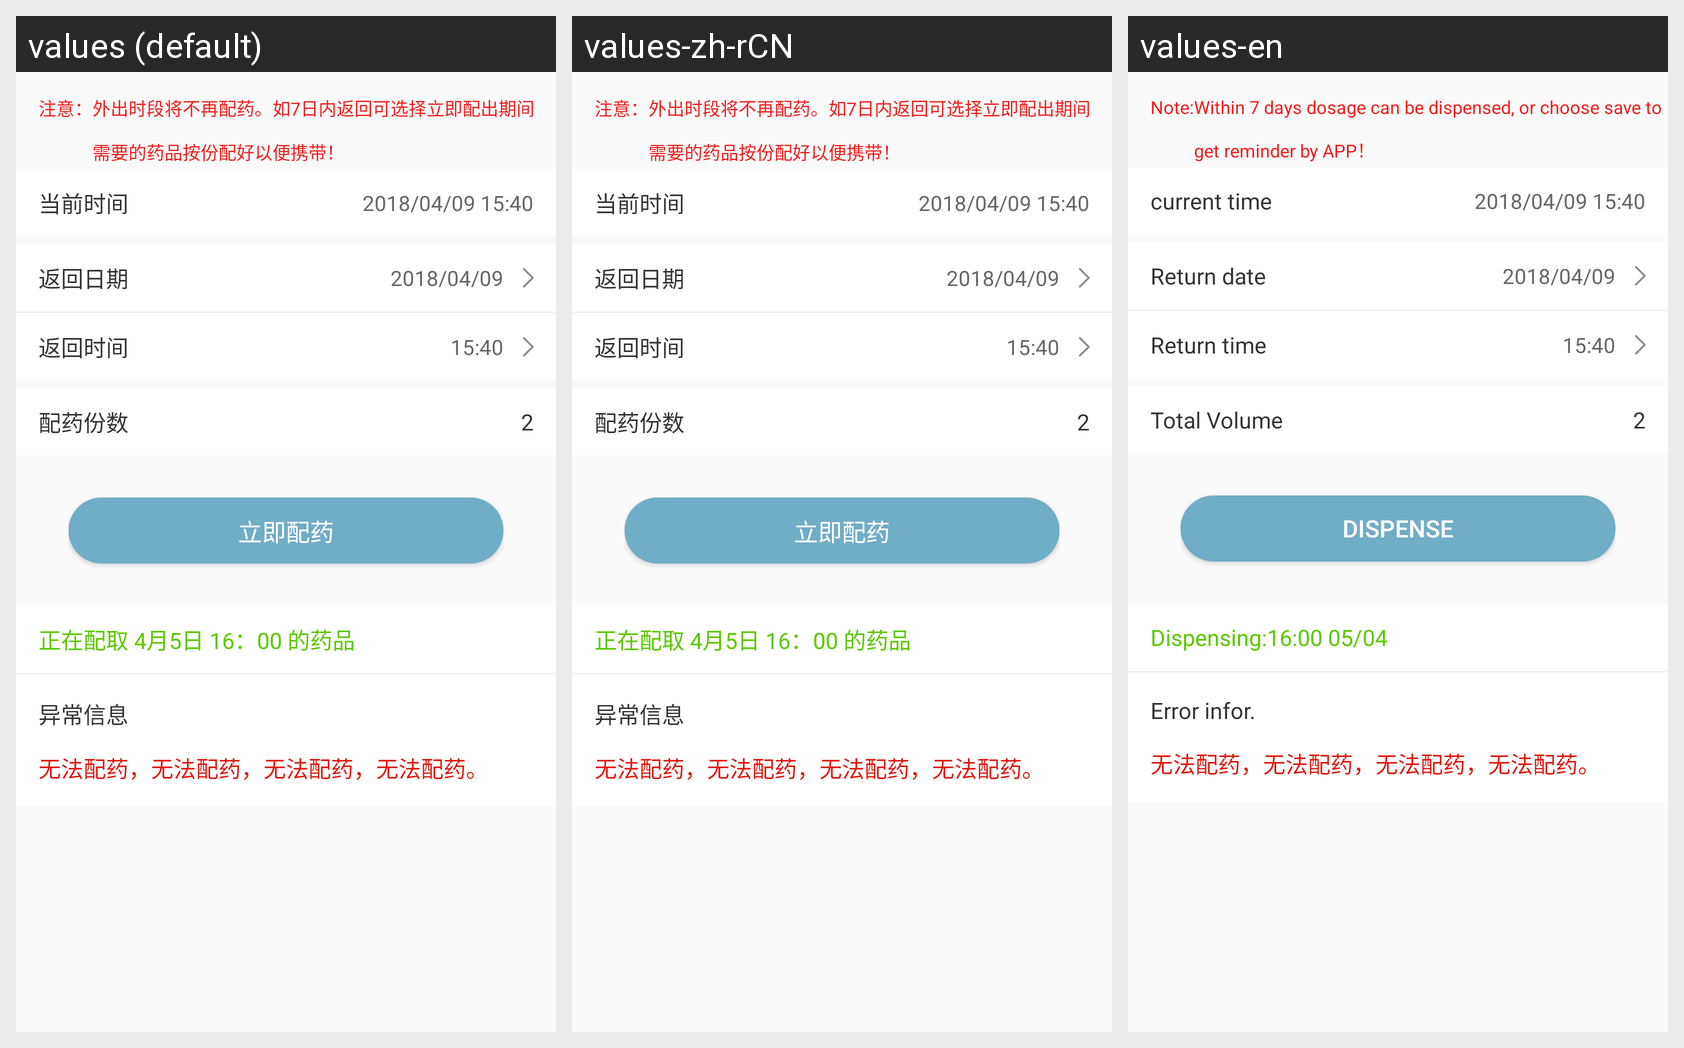

The same Android screen rendered under several of its app's locales, left to right. List the strings drawn on it with the default value and each locale's translation.
Android screen res/layout/layout_go_out_setting_scroll.xml rendered under 3 locales, left to right: values (default), values-zh-rCN, values-en. Device: Nexus 5 (rendered at 1080×1920; each locale shown at half size, 540×960, under a caption strip naming it); theme Theme.AppCompat.Light.NoActionBar.
Strings drawn on this screen, with the default value and each locale's value (text and hints the layout hard-codes, and strings that could not be matched under every locale, appear in the picture but are not listed):

notice
  values: 注意：
  values-zh-rCN: 注意：
  values-en: Note:

set_out_note
  values: 外出时段将不再配药。如7日内返回可选择立即配出期间需要的药品按份配好以便携带！
  values-zh-rCN: 外出时段将不再配药。如7日内返回可选择立即配出期间需要的药品按份配好以便携带！
  values-en: Within 7 days dosage can be dispensed, or choose save to get reminder by APP！

current_time
  values: 当前时间
  values-zh-rCN: 当前时间
  values-en: current time

return_date
  values: 返回日期
  values-zh-rCN: 返回日期
  values-en: Return date

return_time
  values: 返回时间
  values-zh-rCN: 返回时间
  values-en: Return time

dispensing_copies
  values: 配药份数
  values-zh-rCN: 配药份数
  values-en: Total Volume

dosage_immediately
  values: 立即配药
  values-zh-rCN: 立即配药
  values-en: Dispense

dosage_note
  values: 正在配取 4月5日 16：00 的药品
  values-zh-rCN: 正在配取 4月5日 16：00 的药品
  values-en: Dispensing:16:00 05/04

exception_message
  values: 异常信息
  values-zh-rCN: 异常信息
  values-en: Error infor.
